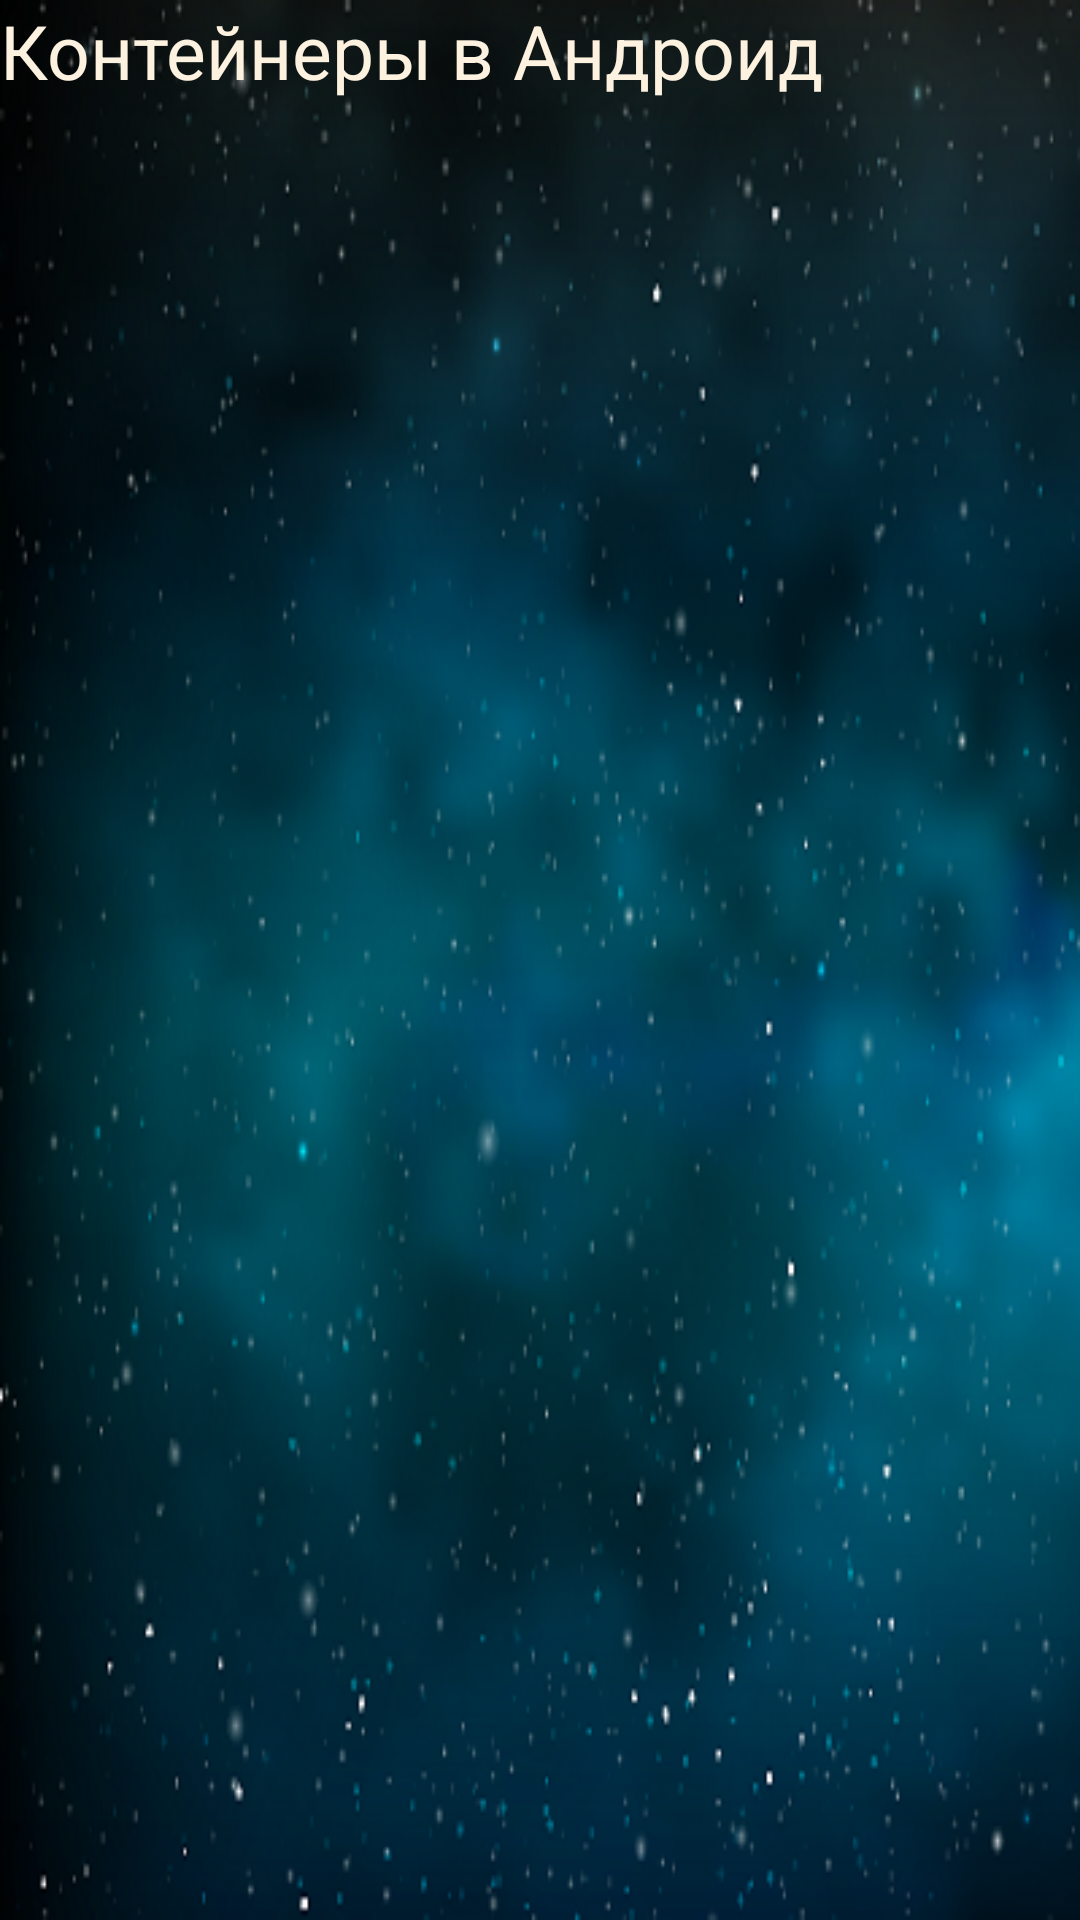

Here is an Android app screen rendered from its layout file. Give the layout XML and the strings, colors and styles it references.
<!-- AndroidManifest.xml: application theme AppTheme -->
<!-- res/layout/activity_containers_android.xml -->
<?xml version="1.0" encoding="utf-8"?>
<LinearLayout xmlns:android="http://schemas.android.com/apk/res/android"
    xmlns:tools="http://schemas.android.com/tools"
    android:layout_width="match_parent"
    android:layout_height="match_parent"
    tools:context="com.example.alexandrkuchinsky.studandroidbook.containersAndroid"
    style="@style/AppTheme"
    android:orientation="vertical"
    android:background="@drawable/background">
    <TextView
        android:textColor="@color/lightorange"
        android:layout_width="wrap_content"
        android:layout_height="wrap_content"
        android:text="@string/s11"
        android:textSize="25dp"/>

</LinearLayout>
<!-- resources referenced by this layout -->
<resources>
  <color name="lightorange">#fdf2df</color>
  <!-- drawable background: png bitmap (drawable, 179764 bytes) -->
  <string name="s11">Контейнеры в Андроид</string>
  <style name="AppTheme" parent="Theme.AppCompat.Light.NoActionBar">
          
          <item name="colorPrimary">@color/colorPrimaryDark</item>
          <item name="colorPrimaryDark">@color/colorPrimaryDark</item>
          <item name="colorAccent">@color/colorAccent</item>
  
      </style>
  <color name="colorPrimaryDark">#01141a</color>
  <color name="colorAccent">#FF4081</color>
</resources>
